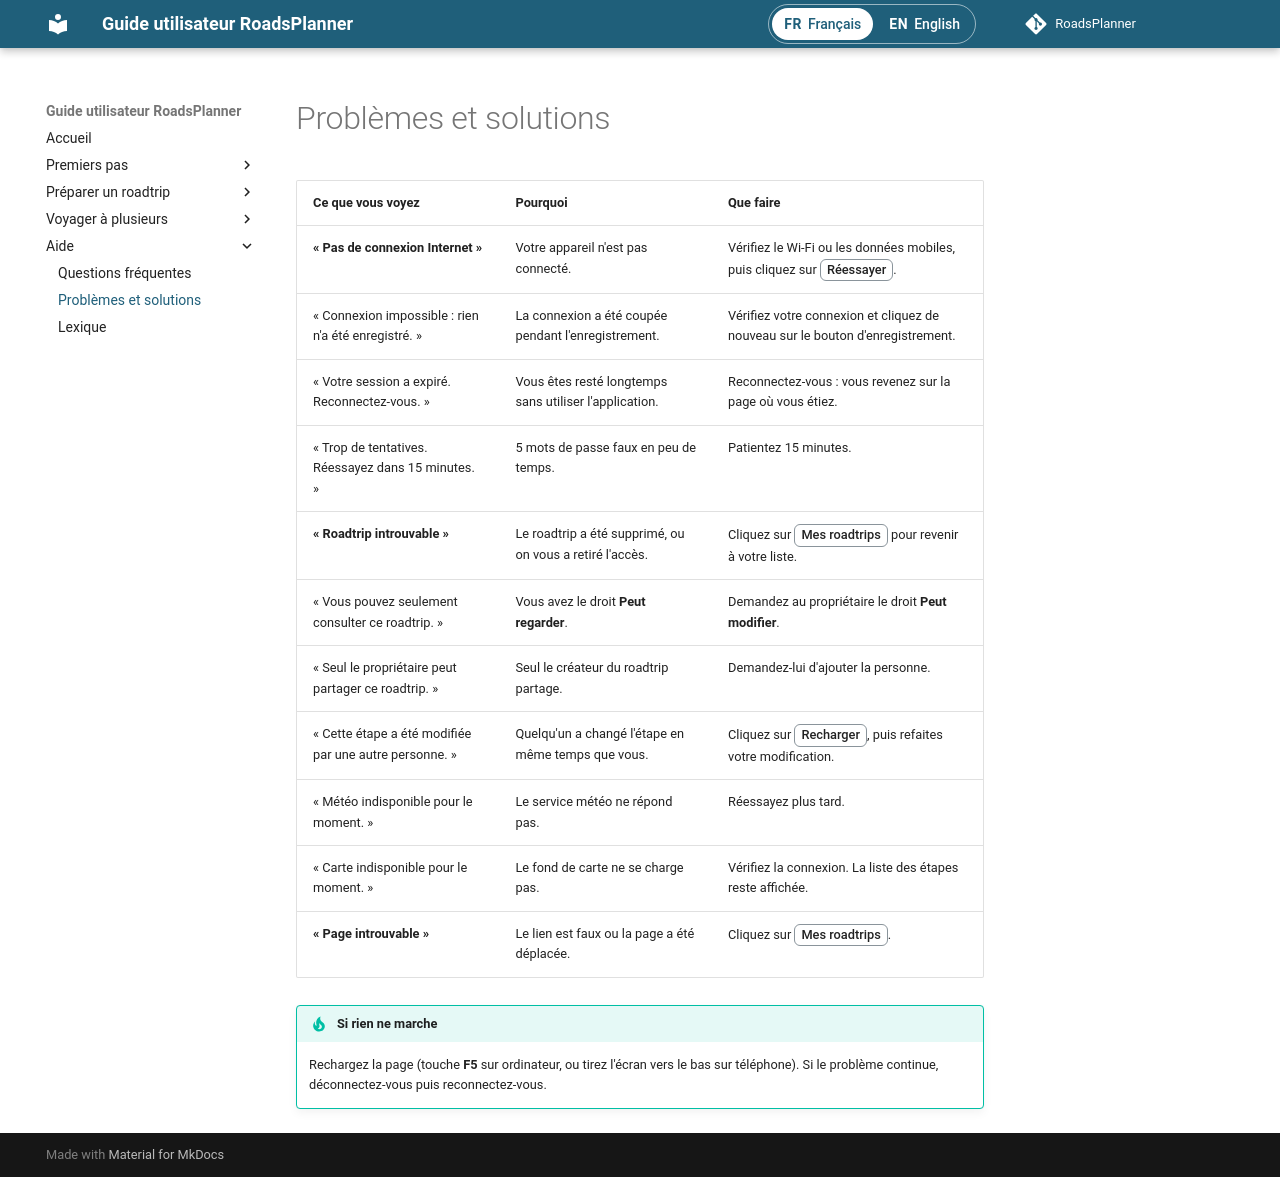

repository: RoadsPlanner/guide-utilisateur-roadsplanner · page: aide/problemes/index.html · generator: mkdocs

# Problèmes et solutions

| Ce que vous voyez | Pourquoi | Que faire |
|---|---|---|
| **« Pas de connexion Internet »** | Votre appareil n'est pas connecté. | Vérifiez le Wi-Fi ou les données mobiles, puis cliquez sur <span class="ui">Réessayer</span>. |
| « Connexion impossible : rien n'a été enregistré. » | La connexion a été coupée pendant l'enregistrement. | Vérifiez votre connexion et cliquez de nouveau sur le bouton d'enregistrement. |
| « Votre session a expiré. Reconnectez-vous. » | Vous êtes resté longtemps sans utiliser l'application. | Reconnectez-vous : vous revenez sur la page où vous étiez. |
| « Trop de tentatives. Réessayez dans 15 minutes. » | 5 mots de passe faux en peu de temps. | Patientez 15 minutes. |
| **« Roadtrip introuvable »** | Le roadtrip a été supprimé, ou on vous a retiré l'accès. | Cliquez sur <span class="ui">Mes roadtrips</span> pour revenir à votre liste. |
| « Vous pouvez seulement consulter ce roadtrip. » | Vous avez le droit **Peut regarder**. | Demandez au propriétaire le droit **Peut modifier**. |
| « Seul le propriétaire peut partager ce roadtrip. » | Seul le créateur du roadtrip partage. | Demandez-lui d'ajouter la personne. |
| « Cette étape a été modifiée par une autre personne. » | Quelqu'un a changé l'étape en même temps que vous. | Cliquez sur <span class="ui">Recharger</span>, puis refaites votre modification. |
| « Météo indisponible pour le moment. » | Le service météo ne répond pas. | Réessayez plus tard. |
| « Carte indisponible pour le moment. » | Le fond de carte ne se charge pas. | Vérifiez la connexion. La liste des étapes reste affichée. |
| **« Page introuvable »** | Le lien est faux ou la page a été déplacée. | Cliquez sur <span class="ui">Mes roadtrips</span>. |

!!! tip "Le réflexe en cas de doute"
    Rechargez la page (touche **F5** sur ordinateur, ou tirez l'écran vers le bas sur téléphone). Si le problème continue, déconnectez-vous puis reconnectez-vous.
